Image classification data set "Cana_de_azucar" (ErikaGM19/trabajo_de_grado on GitHub). Class labels (10): carbon smut, hoja amarilla, mancha anillo, mancha parda, mosaic, muermo rojo, roya, sanas, secas, tizon bacteriano.

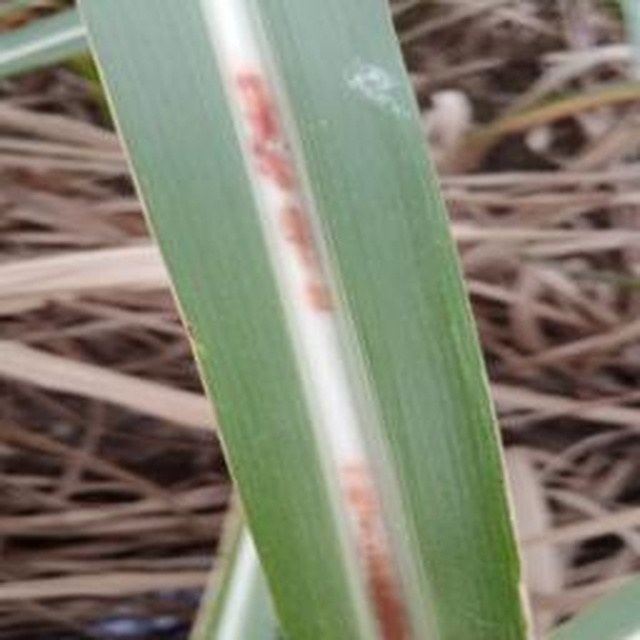
Label: muermo rojo

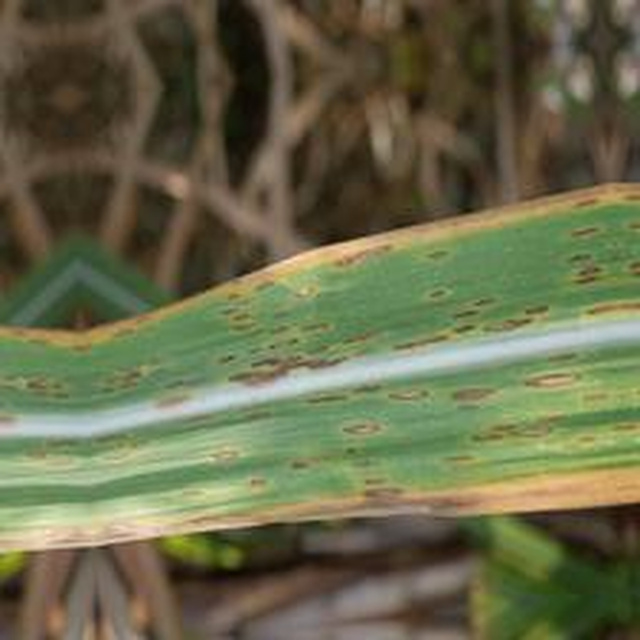
Label: mancha anillo

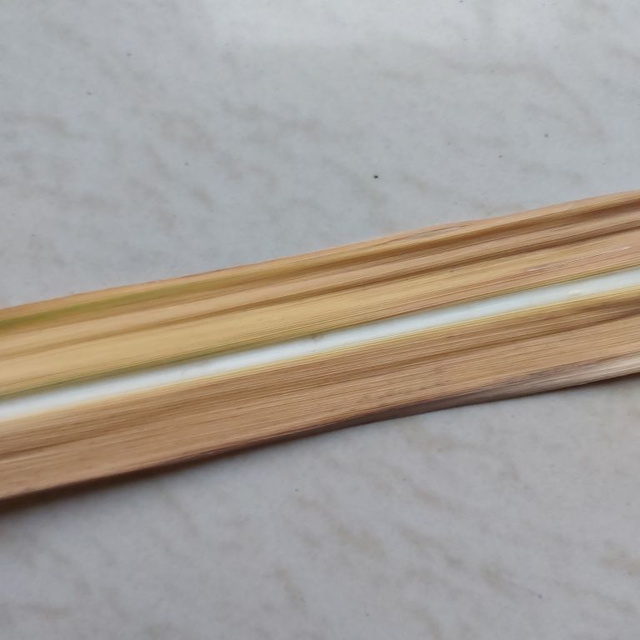
Label: secas

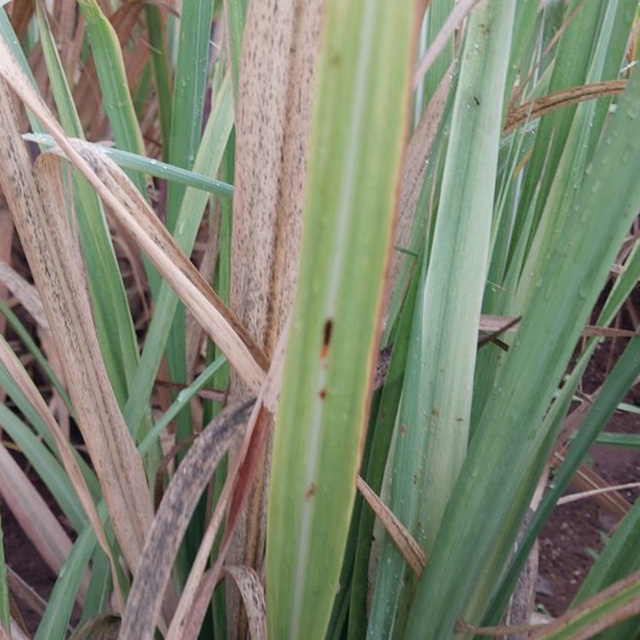
Label: mancha parda

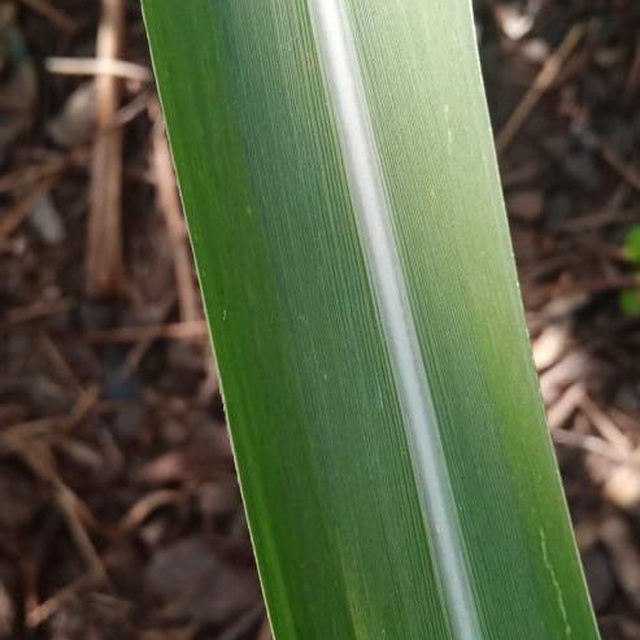
Label: sanas

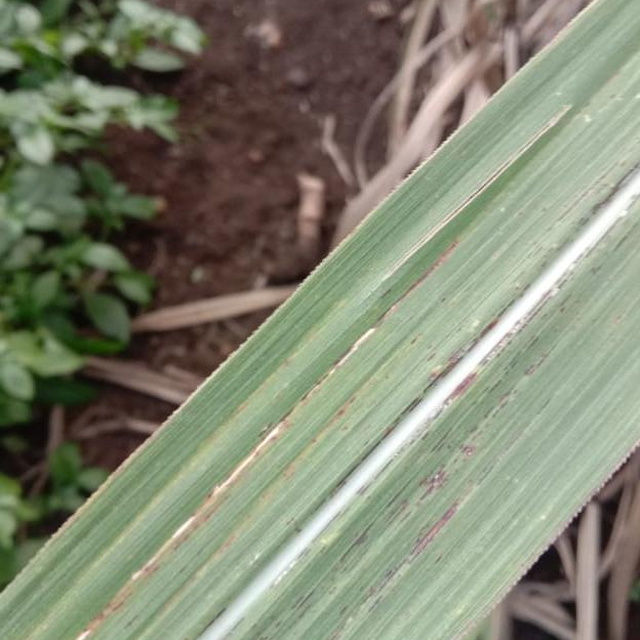
Label: roya
